Dataset: dataset-2 (GitHub, Princessleya555/BalanceIOT). Classes: banane, carotte, carrot, champignon, citron, clementine, fraise, mais, poire, poivron, radis, tomate, tomate cerise.

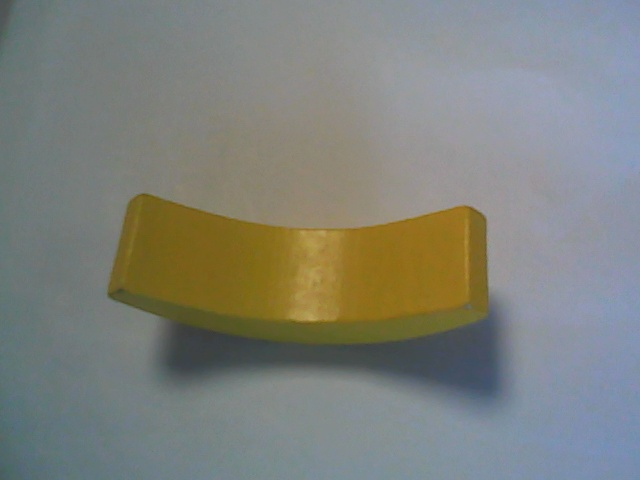
Label: banane

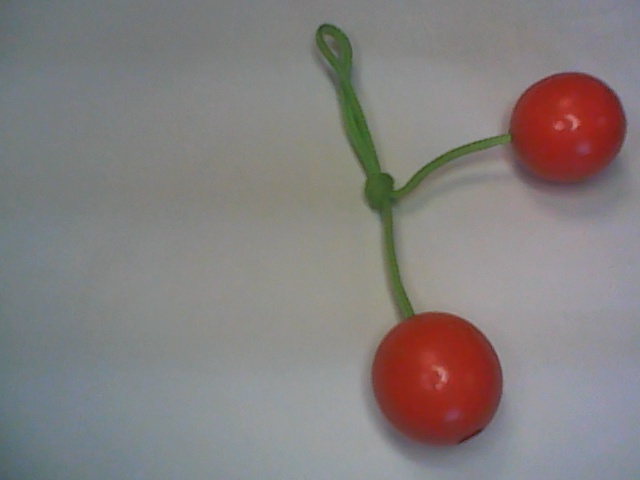
Label: tomate cerise

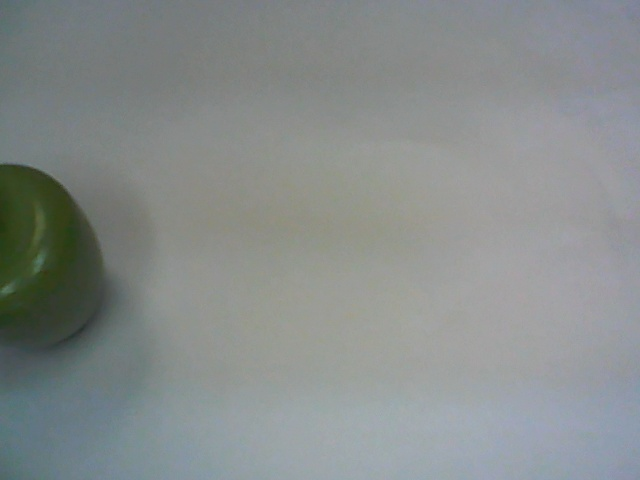
Label: poivron

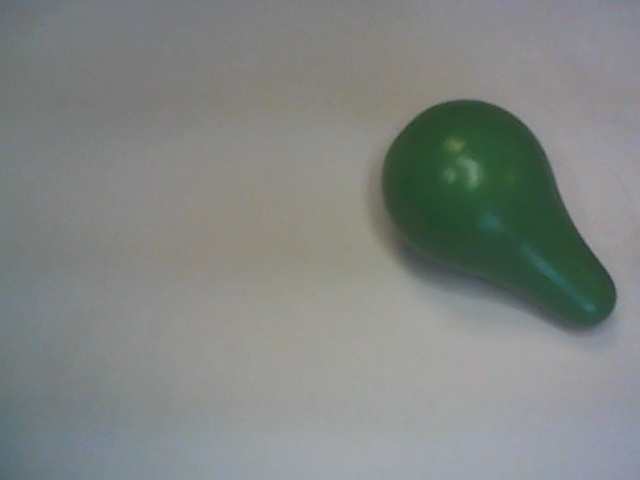
Label: poire

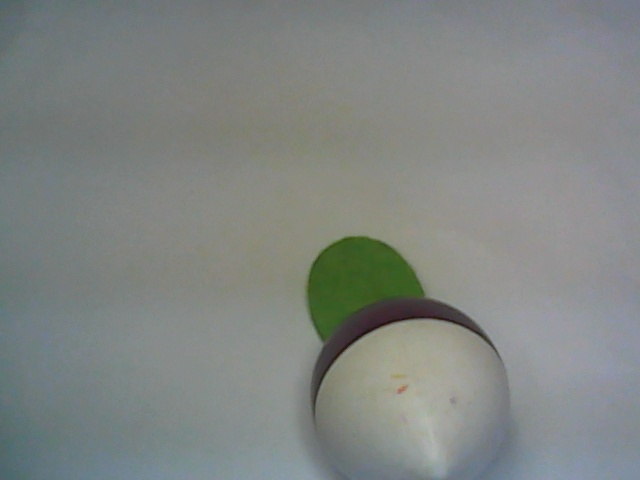
Label: radis

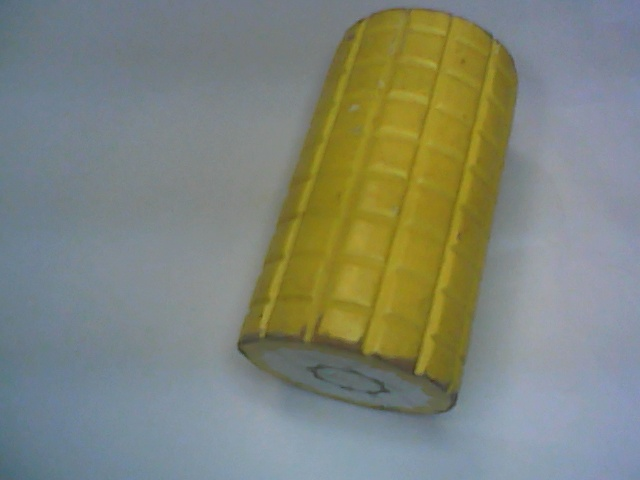
Label: mais
